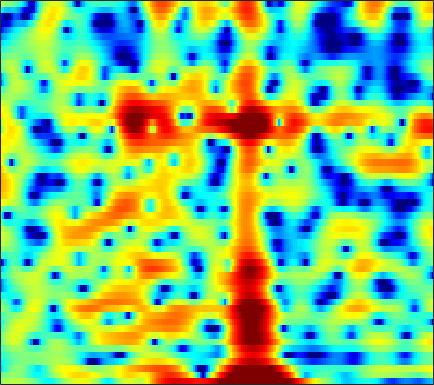

Data behind this chart, as committed beside it:
0.62729, 0.89941, 1.2057, 1.4391, 1.582, 1.7192, 1.777, 1.7778, 1.726, 1.6094, 1.4167, 1.2251, 0.89944, 0.4875, 0.13028, -0.41279, -0.99389, -1.5059, -2.2325, -2.9555, -3.5908, -3.9483, -4.158, -3.9693
-1.092, -0.7202, -0.2746, 0.09136, 0.3024, 0.4887, 0.5552, 0.5207, 0.3612, 0.06239, -0.3765, -0.79, -1.436, -2.167, -2.731, -3.424, -3.923, -4.089, -3.968, -3.494, -2.776, -2.156, -1.278, -0.393
-5.563, -4.17, -2.705, -1.577, -0.9195, -0.263, 0.1678, 0.3507, 0.417, 0.2708, -0.07455, -0.4717, -1.177, -2.077, -2.851, -3.911, -4.788, -5.113, -4.881, -3.968, -2.713, -1.733, -0.5051, 0.5804
-4.152, -3.595, -2.876, -2.217, -1.776, -1.265, -0.85, -0.5991, -0.3489, -0.1851, -0.09658, -0.06906, -0.07361, -0.1028, -0.1291, -0.1491, -0.1347, -0.095, 0.00523, 0.1629, 0.3679, 0.5419, 0.7842, 1.017
-3.073, -2.637, -2.085, -1.584, -1.247, -0.8564, -0.5405, -0.3549, -0.1731, -0.05933, 0.0001777, 0.01572, 0.01541, 0.003643, -0.004082, 0.003034, 0.04333, 0.09658, 0.1971, 0.3297, 0.4809, 0.5974, 0.7463, 0.8749
-2.382, -1.636, -0.7943, -0.1252, 0.2691, 0.647, 0.8555, 0.901, 0.8238, 0.5928, 0.2221, -0.1313, -0.6703, -1.226, -1.599, -1.939, -2.018, -1.896, -1.529, -1.006, -0.4395, -0.03288, 0.4445, 0.8301
-0.8374, 0.115, 1.14, 1.911, 2.332, 2.683, 2.794, 2.711, 2.367, 1.721, 0.7122, -0.3322, -2.234, -5.012, -8.066, -15.13, -19.25, -11.95, -6.894, -3.963, -2.059, -1.04, -0.06551, 0.5827
-0.4845, 0.2667, 1.16, 1.901, 2.345, 2.766, 2.984, 3.011, 2.861, 2.478, 1.862, 1.256, 0.2802, -0.8033, -1.608, -2.471, -2.895, -2.889, -2.607, -2.218, -1.909, -1.778, -1.737, -1.828
-2.257, -1.259, -0.07649, 0.9165, 1.53, 2.185, 2.66, 2.898, 3.063, 3.071, 2.938, 2.756, 2.423, 2.011, 1.66, 1.164, 0.6363, 0.2076, -0.4301, -1.19, -2.14, -3.014, -4.502, -6.489
-4.078, -2.725, -1.282, -0.1457, 0.5403, 1.275, 1.846, 2.182, 2.516, 2.744, 2.87, 2.894, 2.825, 2.647, 2.437, 2.05, 1.529, 1.048, 0.2808, -0.6495, -1.754, -2.71, -4.176, -5.813
-2.269, -1.659, -0.9992, -0.5157, -0.2382, 0.06829, 0.3507, 0.5837, 0.9449, 1.371, 1.799, 2.087, 2.386, 2.542, 2.548, 2.385, 2.01, 1.587, 0.8304, -0.1424, -1.293, -2.223, -3.437, -4.431
0.4172, 0.2763, -0.1322, -0.8447, -1.599, -2.865, -4.175, -4.688, -4.07, -2.334, -0.4482, 0.7873, 2.095, 2.999, 3.426, 3.668, 3.557, 3.237, 2.478, 1.285, -0.4239, -2.17, -5.452, -11.01
-0.5922, -0.9252, -1.597, -2.62, -3.713, -5.754, -8.478, -10.23, -9.158, -5.711, -2.747, -1.019, 0.7223, 1.937, 2.556, 3.051, 3.205, 3.111, 2.722, 2.066, 1.157, 0.3473, -0.8139, -1.777
-3.971, -3.831, -3.661, -3.545, -3.505, -3.445, -3.295, -3.066, -2.54, -1.794, -0.9388, -0.2729, 0.5401, 1.207, 1.591, 1.942, 2.111, 2.123, 2.007, 1.756, 1.418, 1.137, 0.7748, 0.4791
-8.474, -7.06, -5.471, -4.2, -3.413, -2.529, -1.778, -1.273, -0.6412, -0.04704, 0.5058, 0.8907, 1.327, 1.672, 1.865, 2.025, 2.059, 2.013, 1.844, 1.575, 1.238, 0.9571, 0.5788, 0.22
-8.468, -6.715, -4.807, -3.318, -2.385, -1.35, -0.5058, 0.03766, 0.6442, 1.146, 1.577, 1.836, 2.119, 2.329, 2.429, 2.471, 2.392, 2.236, 1.884, 1.365, 0.659, 0.01621, -0.9427, -1.893
-3.668, -3.176, -2.369, -1.499, -0.8633, -0.09643, 0.5332, 0.9124, 1.286, 1.538, 1.706, 1.803, 1.965, 2.158, 2.307, 2.474, 2.551, 2.495, 2.222, 1.631, 0.5978, -0.5464, -2.781, -6.33
-5.593, -5.072, -3.726, -2.264, -1.339, -0.4368, 0.07751, 0.1899, 0.0134, -0.5197, -1.308, -1.849, -2.194, -1.795, -1.075, 0.1019, 1.17, 1.784, 2.295, 2.421, 2.169, 1.741, 0.8701, -0.1997
-15.28, -11.23, -6.821, -4.136, -2.852, -1.848, -1.518, -1.7, -2.532, -4.165, -7.011, -10.68, -22.42, -14.48, -8.737, -4.497, -1.871, -0.4974, 0.8315, 1.728, 2.324, 2.609, 2.837, 2.963
-2.701, -2.682, -2.392, -1.979, -1.744, -1.596, -1.732, -2.011, -2.639, -3.502, -4.487, -5.168, -5.638, -5.477, -4.939, -3.905, -2.773, -1.958, -0.9604, -0.05844, 0.7307, 1.257, 1.887, 2.423
0.4833, 0.358, 0.2016, 0.0154, -0.1722, -0.5015, -0.9369, -1.324, -1.924, -2.598, -3.272, -3.715, -4.215, -4.556, -4.666, -4.641, -4.42, -4.113, -3.545, -2.77, -1.856, -1.103, -0.08245, 0.9032
2.025, 1.877, 1.602, 1.21, 0.8615, 0.2889, -0.3957, -1, -1.9, -2.91, -3.986, -4.818, -5.935, -6.914, -7.591, -8.394, -9.069, -9.413, -9.376, -8.471, -6.705, -5.102, -2.962, -1.007
2.478, 2.28, 1.897, 1.401, 0.9492, 0.2232, -0.6788, -1.498, -2.808, -4.403, -6.343, -8.046, -10.39, -12.57, -13.68, -14.53, -15.59, -17.39, -23.87, -25.79, -13.86, -9.317, -5.129, -2.078
1.657, 1.298, 0.775, 0.2393, -0.1901, -0.8065, -1.547, -2.234, -3.464, -5.136, -7.452, -9.792, -14.53, -22.31, -23.95, -17.22, -13.81, -12.26, -10.65, -8.832, -6.6, -4.763, -2.408, -0.3169
-0.8234, -1.84, -3.051, -3.743, -3.776, -3.426, -3.042, -2.908, -3.042, -3.54, -4.354, -5.103, -6.084, -6.784, -6.954, -6.601, -5.817, -5.041, -3.897, -2.667, -1.393, -0.4057, 0.8483, 1.988
-3.368, -6.26, -13.47, -25.53, -12.46, -6.905, -4.217, -3.068, -2.175, -1.823, -1.8, -1.901, -2.05, -2.201, -2.201, -2.059, -1.704, -1.314, -0.675, 0.05421, 0.8577, 1.444, 2.196, 2.85
0.3284, -0.6394, -1.786, -2.365, -2.266, -1.706, -1.08, -0.7265, -0.4965, -0.5264, -0.7824, -1.081, -1.585, -2.026, -2.276, -2.411, -2.248, -1.955, -1.368, -0.638, 0.1317, 0.6824, 1.356, 1.926
3.999, 3.708, 3.28, 2.869, 2.584, 2.208, 1.784, 1.407, 0.7373, -0.144, -1.284, -2.338, -3.994, -5.867, -7.268, -8.492, -8.371, -7.476, -5.899, -4.351, -3.044, -2.203, -1.282, -0.5629
5.779, 5.582, 5.211, 4.744, 4.321, 3.663, 2.865, 2.157, 1.018, -0.3856, -2.14, -3.758, -6.434, -10.21, -14.19, -22.44, -18.97, -14.48, -10.8, -8.515, -6.933, -6.013, -5.067, -4.37
6.428, 6.183, 5.763, 5.222, 4.739, 3.995, 3.116, 2.347, 1.188, -0.185, -1.784, -3.118, -5.121, -7.177, -8.695, -10.31, -11.25, -11.46, -11.29, -10.82, -10.21, -9.731, -9.228, -8.935
6.624, 6.298, 5.782, 5.181, 4.688, 3.959, 3.162, 2.508, 1.536, 0.4268, -0.8428, -1.918, -3.487, -5.273, -6.731, -8.875, -11.24, -13.08, -15.29, -15.88, -14.71, -13.66, -12.62, -12.34
6.533, 6.037, 5.28, 4.507, 3.948, 3.282, 2.712, 2.328, 1.795, 1.189, 0.423, -0.3008, -1.493, -3.013, -4.389, -6.7, -9.755, -12.8, -18.05, -19.46, -15.23, -12.93, -10.99, -10.06
5.801, 4.84, 3.284, 1.573, 0.4266, -0.346, -0.142, 0.3602, 1.05, 1.494, 1.615, 1.477, 0.9889, 0.2496, -0.5047, -1.656, -2.943, -3.861, -4.908, -5.462, -5.46, -5.219, -4.781, -4.35
4.303, 2.923, 0.2569, -4.126, -9.999, -19.75, -6.913, -3.346, -0.5843, 0.9311, 1.74, 2.026, 2.078, 1.844, 1.528, 0.9812, 0.3585, -0.1182, -0.6733, -1.127, -1.474, -1.625, -1.727, -1.714
3.889, 3.137, 1.866, 0.5112, -0.3707, -0.8963, -0.6231, -0.09019, 0.6587, 1.262, 1.613, 1.714, 1.674, 1.401, 1.123, 0.6269, 0.0704, -0.3853, -0.9869, -1.591, -2.179, -2.612, -3.115, -3.494
4.364, 4.07, 3.623, 3.165, 2.866, 2.531, 2.303, 2.188, 2.022, 1.836, 1.569, 1.286, 0.7953, 0.2263, -0.2787, -0.9874, -1.746, -2.324, -3.169, -4.06, -4.999, -5.796, -6.989, -8.348
4.578, 4.476, 4.35, 4.191, 4.052, 3.797, 3.474, 3.159, 2.676, 2.046, 1.282, 0.616, -0.4002, -1.489, -2.347, -3.471, -4.535, -5.26, -6.134, -6.976, -7.944, -8.755, -10.29, -12.6
3.547, 3.834, 4.234, 4.537, 4.616, 4.565, 4.277, 3.904, 3.217, 2.272, 1.059, -0.02712, -1.704, -3.811, -5.484, -7.769, -9.565, -10.32, -10.52, -10.41, -10.38, -10.44, -10.5, -10.45
-0.8613, 1.446, 3.407, 4.517, 4.918, 5.024, 4.718, 4.295, 3.416, 2.327, 0.9231, -0.3522, -2.566, -5.395, -8.487, -14.65, -32.19, -22.57, -16.21, -14.46, -14.24, -14.42, -13.15, -10.55
1.359, 2.579, 3.727, 4.286, 4.345, 3.937, 3.099, 2.284, 1.028, -0.1885, -1.271, -2.054, -3.187, -4.457, -5.646, -7.362, -8.765, -9.393, -10.31, -11.72, -14.14, -16.78, -15.79, -10.04
4.568, 4.397, 4.101, 3.51, 2.831, 1.444, -0.5831, -2.681, -6.209, -9.829, -9.49, -7.714, -5.716, -4.738, -4.311, -4.205, -4.304, -4.419, -4.614, -4.792, -4.901, -4.737, -4.041, -2.85
4.098, 3.784, 3.235, 2.448, 1.622, 0.1868, -1.806, -3.741, -6.888, -9.629, -9.281, -7.644, -5.537, -4.143, -3.422, -2.766, -2.389, -2.225, -1.992, -1.758, -1.486, -1.211, -0.7086, -0.1197
2.329, 2.251, 2.011, 1.634, 1.245, 0.5683, -0.2532, -0.9312, -1.737, -2.383, -2.625, -2.605, -2.429, -2.125, -1.961, -1.752, -1.61, -1.531, -1.438, -1.291, -1.014, -0.7454, -0.3101, 0.1735
0.2296, 0.5072, 0.8113, 1.008, 1.091, 1.076, 0.9625, 0.8212, 0.5649, 0.3103, 0.04568, -0.138, -0.4061, -0.6829, -0.9193, -1.315, -1.745, -2.053, -2.428, -2.605, -2.462, -2.13, -1.477, -0.676
-2.702, -1.871, -0.7395, 0.2331, 0.8125, 1.391, 1.735, 1.867, 1.865, 1.74, 1.462, 1.187, 0.7436, 0.1216, -0.4324, -1.396, -2.672, -3.887, -5.82, -7.715, -8.123, -6.871, -4.464, -2.264
-8.858, -5.951, -2.966, -0.839, 0.2892, 1.34, 1.931, 2.127, 2.148, 1.901, 1.509, 1.137, 0.5856, -0.01627, -0.5594, -1.451, -2.751, -4.176, -6.938, -11.02, -12.7, -9.327, -5.037, -2.146
-7.576, -5.097, -2.38, -0.42, 0.6106, 1.467, 1.82, 1.768, 1.326, 0.4891, -0.5815, -1.406, -2.239, -2.429, -2.256, -1.885, -1.636, -1.604, -1.694, -1.71, -1.459, -1.009, -0.1797, 0.644
-1.248, -0.4636, 0.5522, 1.388, 1.842, 2.115, 1.971, 1.551, 0.4455, -1.402, -4.457, -8.118, -16.22, -11.67, -6.914, -3.288, -1.107, 0.003418, 1.01, 1.665, 2.115, 2.339, 2.478, 2.396
-0.05995, 0.3929, 0.9045, 1.298, 1.486, 1.528, 1.287, 0.9125, 0.08903, -1.121, -2.701, -3.926, -4.992, -4.517, -3.383, -1.665, -0.1718, 0.7218, 1.627, 2.21, 2.545, 2.621, 2.481, 2.053
-1.398, -1.023, -0.5901, -0.2457, -0.06791, 0.08256, 0.09446, 0.01106, -0.1943, -0.4802, -0.7656, -0.919, -0.955, -0.751, -0.4395, 0.08964, 0.6692, 1.065, 1.508, 1.803, 1.923, 1.89, 1.676, 1.259
-3.152, -2.777, -2.287, -1.85, -1.559, -1.223, -0.9382, -0.7706, -0.5846, -0.4239, -0.2566, -0.1218, 0.1026, 0.3656, 0.592, 0.9165, 1.231, 1.444, 1.657, 1.784, 1.781, 1.696, 1.467, 1.103
-5.096, -4.647, -4.037, -3.434, -2.986, -2.442, -1.936, -1.573, -1.127, -0.7047, -0.3049, -0.006991, 0.3849, 0.7793, 1.062, 1.428, 1.747, 1.949, 2.142, 2.231, 2.204, 2.095, 1.822, 1.412
-7.76, -7.07, -6.168, -5.278, -4.648, -3.85, -3.123, -2.611, -1.973, -1.378, -0.8133, -0.3879, 0.1721, 0.7434, 1.166, 1.701, 2.192, 2.503, 2.836, 3.025, 3.063, 2.97, 2.664, 2.14
-11.77, -10.45, -9.022, -7.817, -6.985, -5.901, -4.926, -4.308, -3.586, -2.973, -2.363, -1.889, -1.164, -0.3443, 0.3317, 1.23, 2.096, 2.684, 3.342, 3.825, 4.081, 4.112, 3.915, 3.397
-13.93, -13.61, -13.51, -12.76, -11.48, -9.545, -7.992, -7.213, -6.719, -6.663, -6.728, -6.581, -5.758, -4.326, -3.034, -1.266, 0.3555, 1.455, 2.701, 3.7, 4.396, 4.717, 4.855, 4.644
-11.33, -13.79, -20.16, -23.17, -16.49, -11.8, -9.64, -9.096, -9.605, -11.65, -16.23, -22.47, -19, -12.36, -9.277, -6.033, -3.332, -1.566, 0.5061, 2.182, 3.465, 4.16, 4.745, 4.975
-3.998, -4.811, -5.749, -6.156, -6.031, -5.745, -5.664, -5.994, -7.016, -8.776, -11.07, -12.69, -13.92, -14.39, -14.38, -12.19, -8.12, -5.155, -1.971, 0.4226, 2.191, 3.156, 4.056, 4.574
1.319, 1.049, 0.705, 0.37, 0.1196, -0.2788, -0.8266, -1.364, -2.318, -3.54, -5.056, -6.393, -8.668, -11.71, -14.19, -13.32, -8.559, -5.606, -2.629, -0.5459, 0.9456, 1.764, 2.531, 2.996
